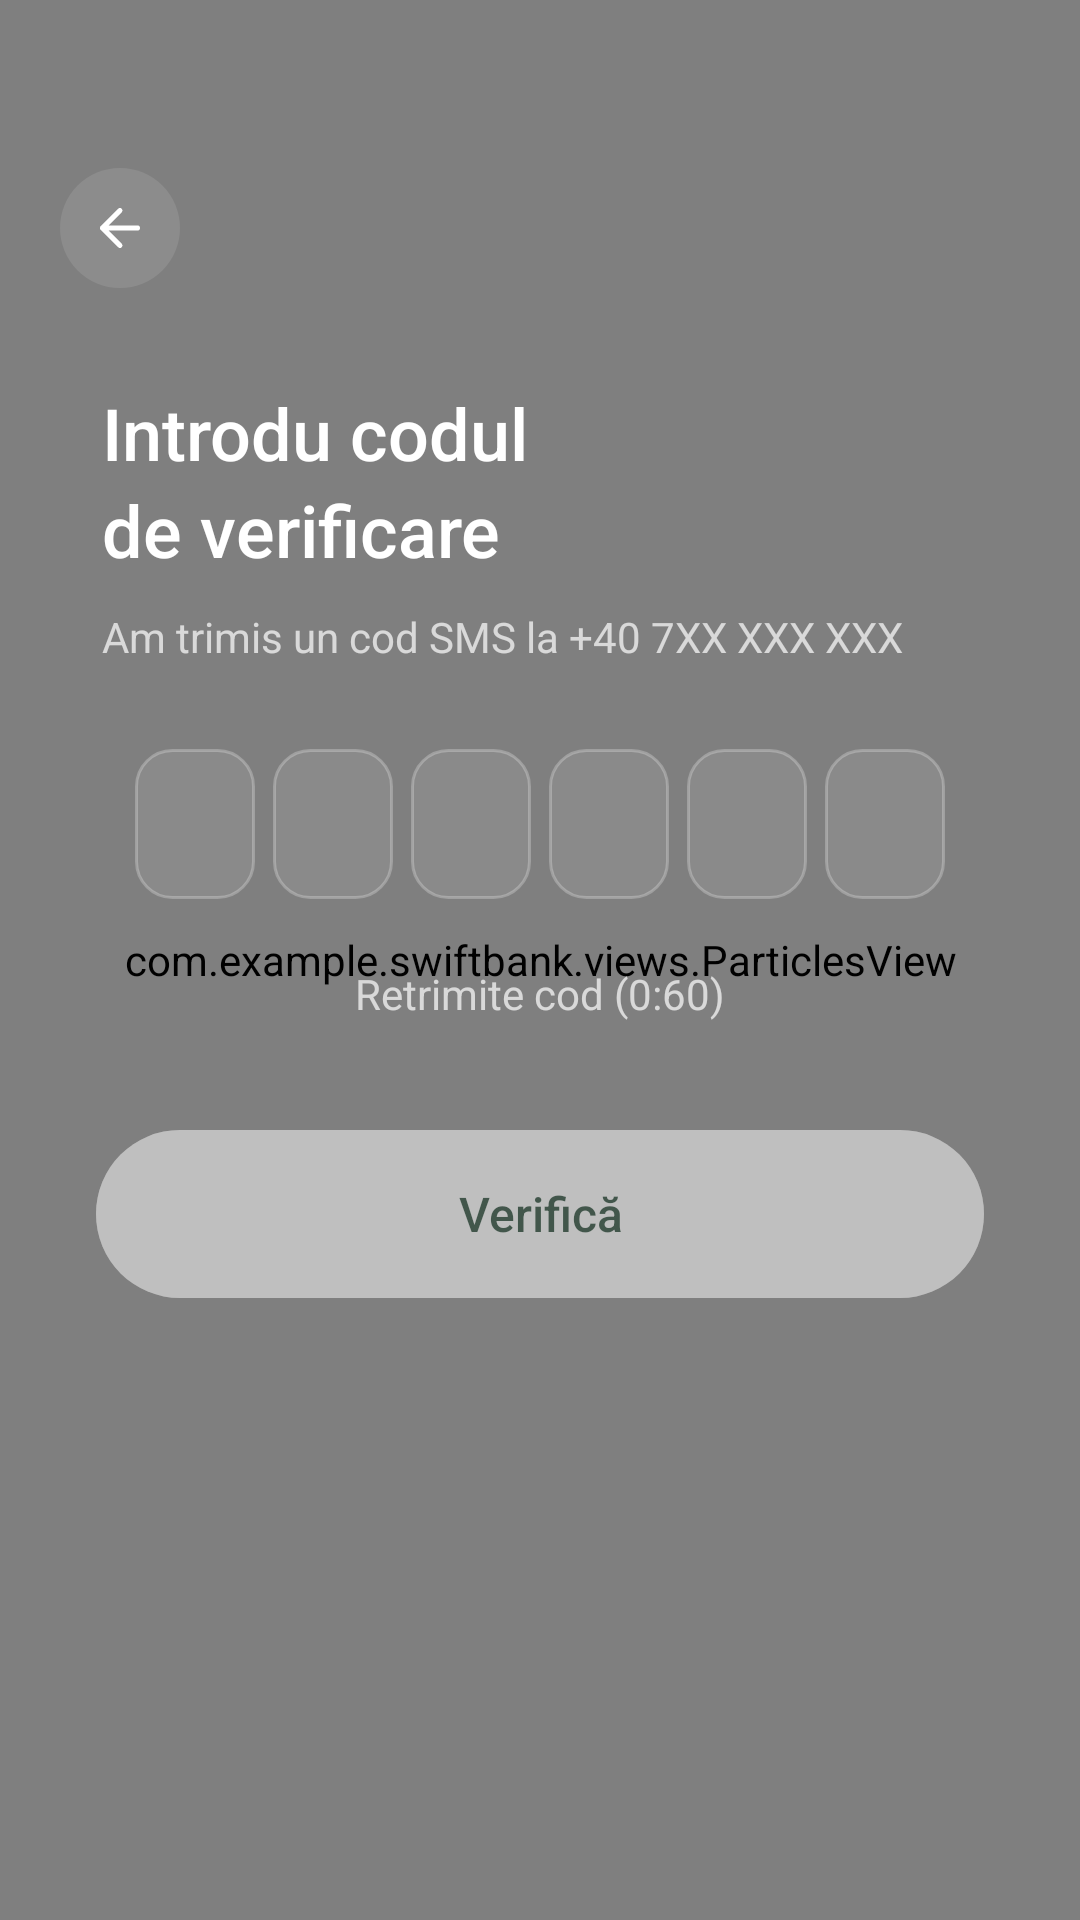

Android layout source for this screen:
<!-- AndroidManifest.xml: application theme Theme.SwiftBank -->
<!-- res/layout/activity_otp.xml -->
<?xml version="1.0" encoding="utf-8"?>
<androidx.constraintlayout.widget.ConstraintLayout
    xmlns:android="http://schemas.android.com/apk/res/android"
    xmlns:app="http://schemas.android.com/apk/res-auto"
    android:layout_width="match_parent"
    android:layout_height="match_parent"
    android:background="@drawable/gradient_splash_background">

    <com.example.swiftbank.views.ParticlesView
        android:id="@+id/particlesView"
        android:layout_width="0dp"
        android:layout_height="0dp"
        app:layout_constraintBottom_toBottomOf="parent"
        app:layout_constraintEnd_toEndOf="parent"
        app:layout_constraintStart_toStartOf="parent"
        app:layout_constraintTop_toTopOf="parent" />

    <ImageView
        android:id="@+id/btnBack"
        android:layout_width="40dp"
        android:layout_height="40dp"
        android:layout_marginStart="20dp"
        android:layout_marginTop="56dp"
        android:background="@drawable/bg_icon_circle_subtle"
        android:clickable="true"
        android:contentDescription="Inapoi"
        android:focusable="true"
        android:padding="10dp"
        android:src="@drawable/ic_arrow_back"
        app:layout_constraintStart_toStartOf="parent"
        app:layout_constraintTop_toTopOf="parent" />

    <LinearLayout
        android:id="@+id/mainContent"
        android:layout_width="0dp"
        android:layout_height="wrap_content"
        android:layout_marginHorizontal="32dp"
        android:layout_marginTop="32dp"
        android:orientation="vertical"
        app:layout_constraintEnd_toEndOf="parent"
        app:layout_constraintStart_toStartOf="parent"
        app:layout_constraintTop_toBottomOf="@id/btnBack">

        <TextView
            android:id="@+id/tvTitle"
            android:layout_width="match_parent"
            android:layout_height="wrap_content"
            android:fontFamily="sans-serif-medium"
            android:lineSpacingExtra="4dp"
            android:paddingStart="2dp"
            android:text="@string/introdu_codul_10_de_verificare"
            android:textColor="@color/white"
            android:textSize="24sp" />

        <TextView
            android:id="@+id/tvSubtitle"
            android:layout_width="match_parent"
            android:layout_height="wrap_content"
            android:layout_marginTop="10dp"
            android:paddingStart="2dp"
            android:text="@string/am_trimis_un_cod_sms_la_40_7xx_xxx_xxx"
            android:textColor="@color/white_70"
            android:textSize="14sp" />

        <LinearLayout
            android:id="@+id/otpContainer"
            android:layout_width="match_parent"
            android:layout_height="wrap_content"
            android:layout_marginTop="28dp"
            android:gravity="center"
            android:orientation="horizontal">

            <EditText
                android:id="@+id/etOtp1"
                style="@style/OtpEditText"
                android:layout_width="40dp"
                android:layout_height="50dp" />

            <EditText
                android:id="@+id/etOtp2"
                style="@style/OtpEditText"
                android:layout_width="40dp"
                android:layout_height="50dp"
                android:layout_marginStart="6dp" />

            <EditText
                android:id="@+id/etOtp3"
                style="@style/OtpEditText"
                android:layout_width="40dp"
                android:layout_height="50dp"
                android:layout_marginStart="6dp" />

            <EditText
                android:id="@+id/etOtp4"
                style="@style/OtpEditText"
                android:layout_width="40dp"
                android:layout_height="50dp"
                android:layout_marginStart="6dp" />

            <EditText
                android:id="@+id/etOtp5"
                style="@style/OtpEditText"
                android:layout_width="40dp"
                android:layout_height="50dp"
                android:layout_marginStart="6dp" />

            <EditText
                android:id="@+id/etOtp6"
                style="@style/OtpEditText"
                android:layout_width="40dp"
                android:layout_height="50dp"
                android:layout_marginStart="6dp" />

        </LinearLayout>

        <TextView
            android:id="@+id/tvError"
            android:layout_width="match_parent"
            android:layout_height="wrap_content"
            android:layout_marginTop="12dp"
            android:textAlignment="center"
            android:textColor="#FF6B6B"
            android:textSize="14sp"
            android:visibility="gone" />

        <TextView
            android:id="@+id/tvResend"
            android:layout_width="wrap_content"
            android:layout_height="wrap_content"
            android:layout_gravity="center_horizontal"
            android:layout_marginTop="14dp"
            android:clickable="false"
            android:focusable="false"
            android:padding="8dp"
            android:text="@string/retrimite_cod_0_60"
            android:textColor="@color/white_70"
            android:textSize="14sp" />

    </LinearLayout>

    <Button
        android:id="@+id/btnVerify"
        android:layout_width="0dp"
        android:layout_height="56dp"
        android:layout_marginHorizontal="32dp"
        android:layout_marginTop="28dp"
        android:alpha="0.5"
        android:background="@drawable/btn_primary"
        android:enabled="false"
        android:fontFamily="sans-serif-medium"
        android:text="@string/verifica"
        android:textAllCaps="false"
        android:textColor="@color/green_dark"
        android:textSize="16sp"
        app:layout_constraintEnd_toEndOf="parent"
        app:layout_constraintStart_toStartOf="parent"
        app:layout_constraintTop_toBottomOf="@id/mainContent" />

    <FrameLayout
        android:id="@+id/loadingOverlay"
        android:layout_width="0dp"
        android:layout_height="0dp"
        android:background="#99000000"
        android:clickable="true"
        android:focusable="true"
        android:visibility="gone"
        app:layout_constraintBottom_toBottomOf="parent"
        app:layout_constraintEnd_toEndOf="parent"
        app:layout_constraintStart_toStartOf="parent"
        app:layout_constraintTop_toTopOf="parent">

        <ProgressBar
            android:layout_width="48dp"
            android:layout_height="48dp"
            android:layout_gravity="center"
            android:indeterminateTint="@color/white" />

    </FrameLayout>

</androidx.constraintlayout.widget.ConstraintLayout>
<!-- resources referenced by this layout -->
<resources>
  <color name="green_dark">#FF062E18</color>
  <color name="white">#FFFFFFFF</color>
  <color name="white_70">#B3FFFFFF</color>
  <!-- drawable bg_icon_circle_subtle (drawable) -->
  <shape xmlns:android="http://schemas.android.com/apk/res/android">
      <solid android:color="#1AFFFFFF" />
      <corners android:radius="20dp" />
  </shape>
  <!-- drawable btn_primary (drawable) -->
  <?xml version="1.0" encoding="utf-8"?>
  <ripple xmlns:android="http://schemas.android.com/apk/res/android"
      android:color="@color/green_light">
      <item android:state_enabled="false">
          <shape android:shape="rectangle">
              <solid android:color="#60FFFFFF" />
              <corners android:radius="28dp" />
          </shape>
      </item>
      <item>
          <shape android:shape="rectangle">
              <solid android:color="@color/white" />
              <corners android:radius="28dp" />
          </shape>
      </item>
  </ripple>
  <!-- drawable gradient_splash_background (drawable) -->
  <?xml version="1.0" encoding="utf-8"?>
  <shape xmlns:android="http://schemas.android.com/apk/res/android">
      <gradient
          android:type="linear"
          android:angle="290"
          android:startColor="@color/green_darkest"
          android:centerColor="@color/green_medium"
          android:endColor="@color/green_light" />
  </shape>
  <!-- drawable ic_arrow_back (drawable) -->
  <?xml version="1.0" encoding="utf-8"?>
  <vector xmlns:android="http://schemas.android.com/apk/res/android"
      android:width="24dp"
      android:height="24dp"
      android:viewportWidth="24"
      android:viewportHeight="24">
      <path
          android:pathData="M19,12H5M5,12L12,19M5,12L12,5"
          android:strokeWidth="2"
          android:strokeColor="#FFFFFF"
          android:strokeLineCap="round"
          android:strokeLineJoin="round"
          android:fillColor="@android:color/transparent"/>
  </vector>
  <string name="am_trimis_un_cod_sms_la_40_7xx_xxx_xxx">Am trimis un cod SMS la +40 7XX XXX XXX</string>
  <string name="introdu_codul_10_de_verificare">Introdu codul\nde verificare</string>
  <string name="retrimite_cod_0_60">Retrimite cod (0:60)</string>
  <string name="verifica">Verifică</string>
  <style name="OtpEditText">
          <item name="android:background">@drawable/otp_box_background</item>
          <item name="android:gravity">center</item>
          <item name="android:inputType">number</item>
          <item name="android:maxLength">1</item>
          <item name="android:textColor">@color/text_primary</item>
          <item name="android:textSize">24sp</item>
          <item name="android:fontFamily">sans-serif-medium</item>
          <item name="android:importantForAutofill">no</item>
      </style>
  <style name="Theme.SwiftBank" parent="Theme.MaterialComponents.NoActionBar">
          <item name="colorPrimary">@color/green_medium</item>
          <item name="colorPrimaryVariant">@color/green_dark</item>
          <item name="colorOnPrimary">@color/white</item>
          <item name="android:windowBackground">@color/dark_background</item>
          <item name="android:statusBarColor">@color/status_bar</item>
          <item name="android:navigationBarColor">@color/dark_background</item>
          <item name="android:windowLightStatusBar">false</item>
          <item name="android:windowLightNavigationBar">false</item>
      </style>
  <color name="green_light">#FF0D7C3E</color>
  <color name="green_darkest">#FF041A0D</color>
  <color name="green_medium">#FF0A5C2E</color>
  <color name="text_primary">#FFFFFFFF</color>
  <color name="dark_background">#FF0D0D0D</color>
  <color name="status_bar">#FF0D0D0D</color>
</resources>
